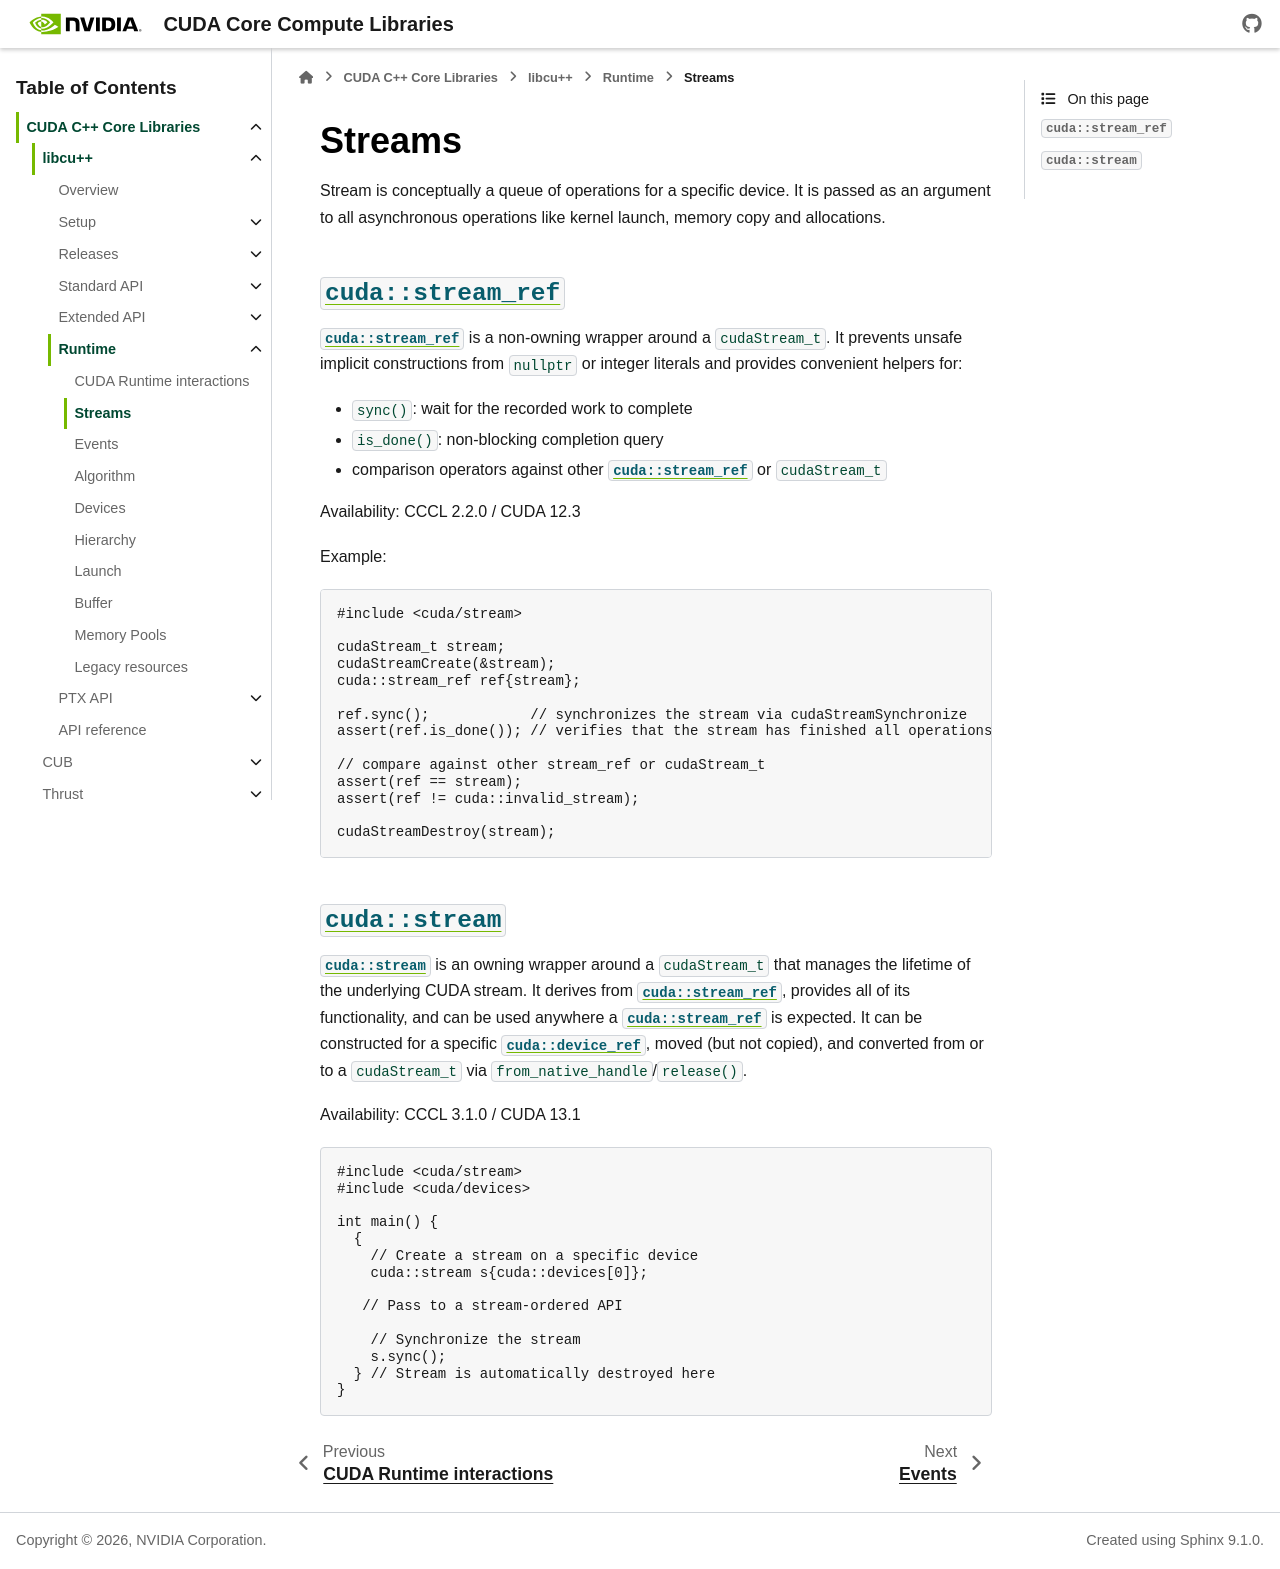

repository: jainishmehta/cccl · page: docs/unstable/libcudacxx/runtime/stream.html · generator: sphinx

.. _cccl-runtime-stream:

Streams
========

Stream is conceptually a queue of operations for a specific device. It is passed as an argument to all asynchronous operations like kernel launch, memory copy and allocations.

:cpp:class:`cuda::stream_ref`
-------------------------------
.. _cccl-runtime-stream-stream-ref:

:cpp:class:`cuda::stream_ref` is a non-owning wrapper around a ``cudaStream_t``. It prevents unsafe implicit constructions from
``nullptr`` or integer literals and provides convenient helpers for:

- ``sync()``: wait for the recorded work to complete
- ``is_done()``: non-blocking completion query
- comparison operators against other :cpp:class:`cuda::stream_ref` or ``cudaStream_t``

Availability: CCCL 2.2.0 / CUDA 12.3

Example:

.. code:: cpp

    #include <cuda/stream>

    cudaStream_t stream;
    cudaStreamCreate(&stream);
    cuda::stream_ref ref{stream};

    ref.sync();            // synchronizes the stream via cudaStreamSynchronize
    assert(ref.is_done()); // verifies that the stream has finished all operations via cudaStreamQuery

    // compare against other stream_ref or cudaStream_t
    assert(ref == stream);
    assert(ref != cuda::invalid_stream);

    cudaStreamDestroy(stream);

:cpp:struct:`cuda::stream`
---------------------------
.. _cccl-runtime-stream-stream:

:cpp:struct:`cuda::stream` is an owning wrapper around a ``cudaStream_t`` that manages the lifetime of the underlying CUDA
stream.
It derives from :cpp:class:`cuda::stream_ref`, provides all of its functionality, and can be used anywhere a
:cpp:class:`cuda::stream_ref` is expected.
It can be constructed for a specific :cpp:class:`cuda::device_ref`, moved (but not copied), and converted from or to a
``cudaStream_t`` via ``from_native_handle``/``release()``.

Availability: CCCL 3.1.0 / CUDA 13.1

.. code:: cpp

   #include <cuda/stream>
   #include <cuda/devices>

   int main() {
     {
       // Create a stream on a specific device
       cuda::stream s{cuda::devices[0]};

      // Pass to a stream-ordered API

       // Synchronize the stream
       s.sync();
     } // Stream is automatically destroyed here
   }
